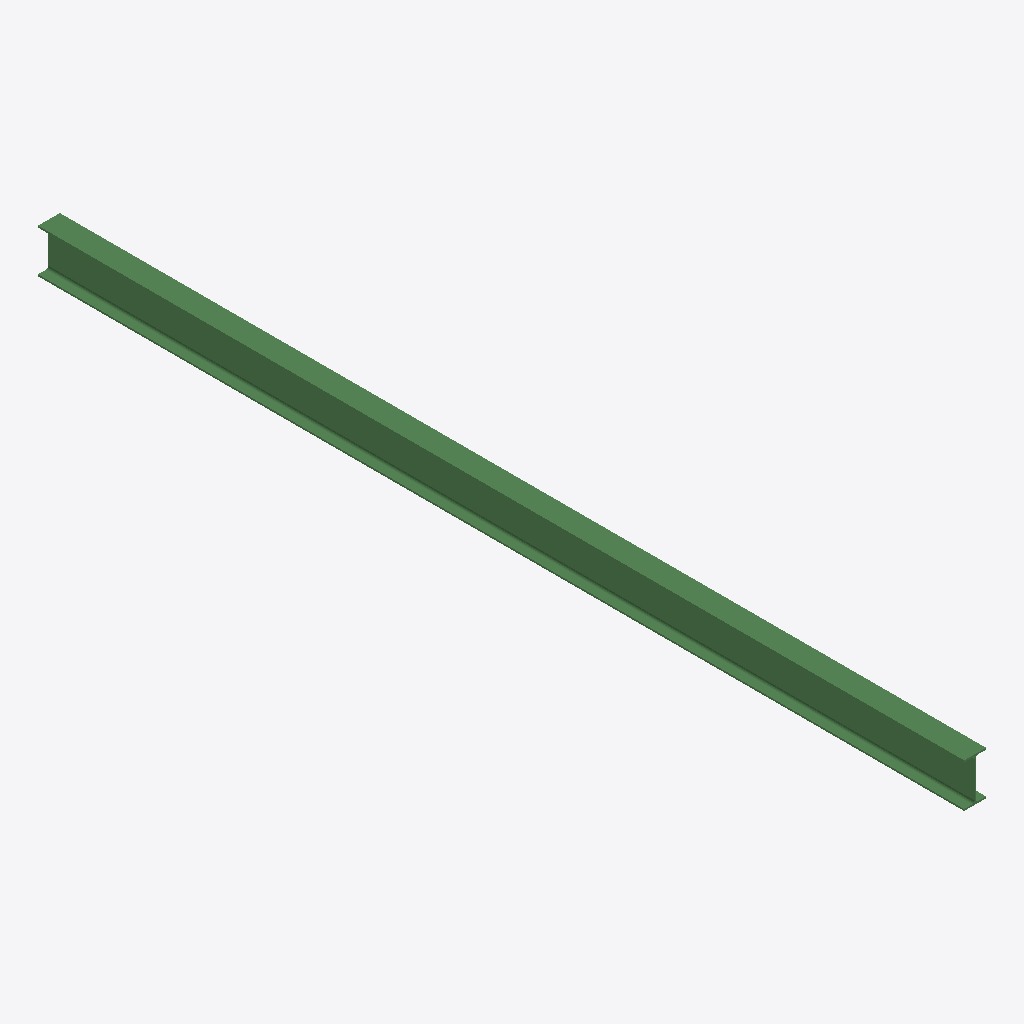
Isometric view of an IFC building model (IFC-SPF (STEP), schema IFC2X3, length unit millimetre), seen from the south-west, elements coloured by IFC class: 1 beam (green).
Extent 0.1 m × 5.7 m × 0.3 m (x, y, z). Storeys (1): Undefined at 0.00 m. Elements (1): 1 IfcBeam.

HEADER;
FILE_DESCRIPTION(('ViewDefinition[AISC_Steel_Detailing]','Option [BaseQuantities:Off]','Option [GridExport:On]','Option [Assemblies:Off]','Option [Bolts:On]','Option [Rebars:On]','Option [PourObjects:Off]','Option [Welds:On]','Option [SurfaceTreatments:On]','Option [LocationBy:0]','Option [ViewColors:Off]','Option [SectionedSpine:Off]','[2 more]'),'2;1');
FILE_NAME('b_709_Qty_1.ifc','2026-05-16T11:53:02',('GIOVANNIPC\\gcorrea'),('Structural Designer'),'IFC Database version: Work','Tekla Structures 2020 Service Pack 5, IFC Export','');
FILE_SCHEMA(('IFC2X3'));
ENDSEC;
DATA;
#37=IFCPROJECT('2G7ZFDNE16yBDU14FA92Me',#5,'Proyecto',$,$,$,$,(#11),#36);
#39=IFCSITE('2xvEzEinjBTea80yOTcujY',#5,'Obra',$,$,#38,$,$,.ELEMENT.,$,$,$,$,$);
#41=IFCBUILDING('1u$OEs4wL22eazsmdXNu$1',#5,'Undefined',$,$,#40,$,$,.ELEMENT.,$,$,$);
#43=IFCBUILDINGSTOREY('29hdEUCErFze9E_VIAceOd',#5,'Undefined',$,$,#42,$,$,.ELEMENT.,0.0);
#59=IFCBEAM('0in3Y1wpvEKhpM5Qx_Nkjj',#44,'BEAM','IPE270','IPE270',#47,#58,'ID2cc43881-eb3e-4e52-bcd6-15aefe5eeb6d');
ENDSEC;
